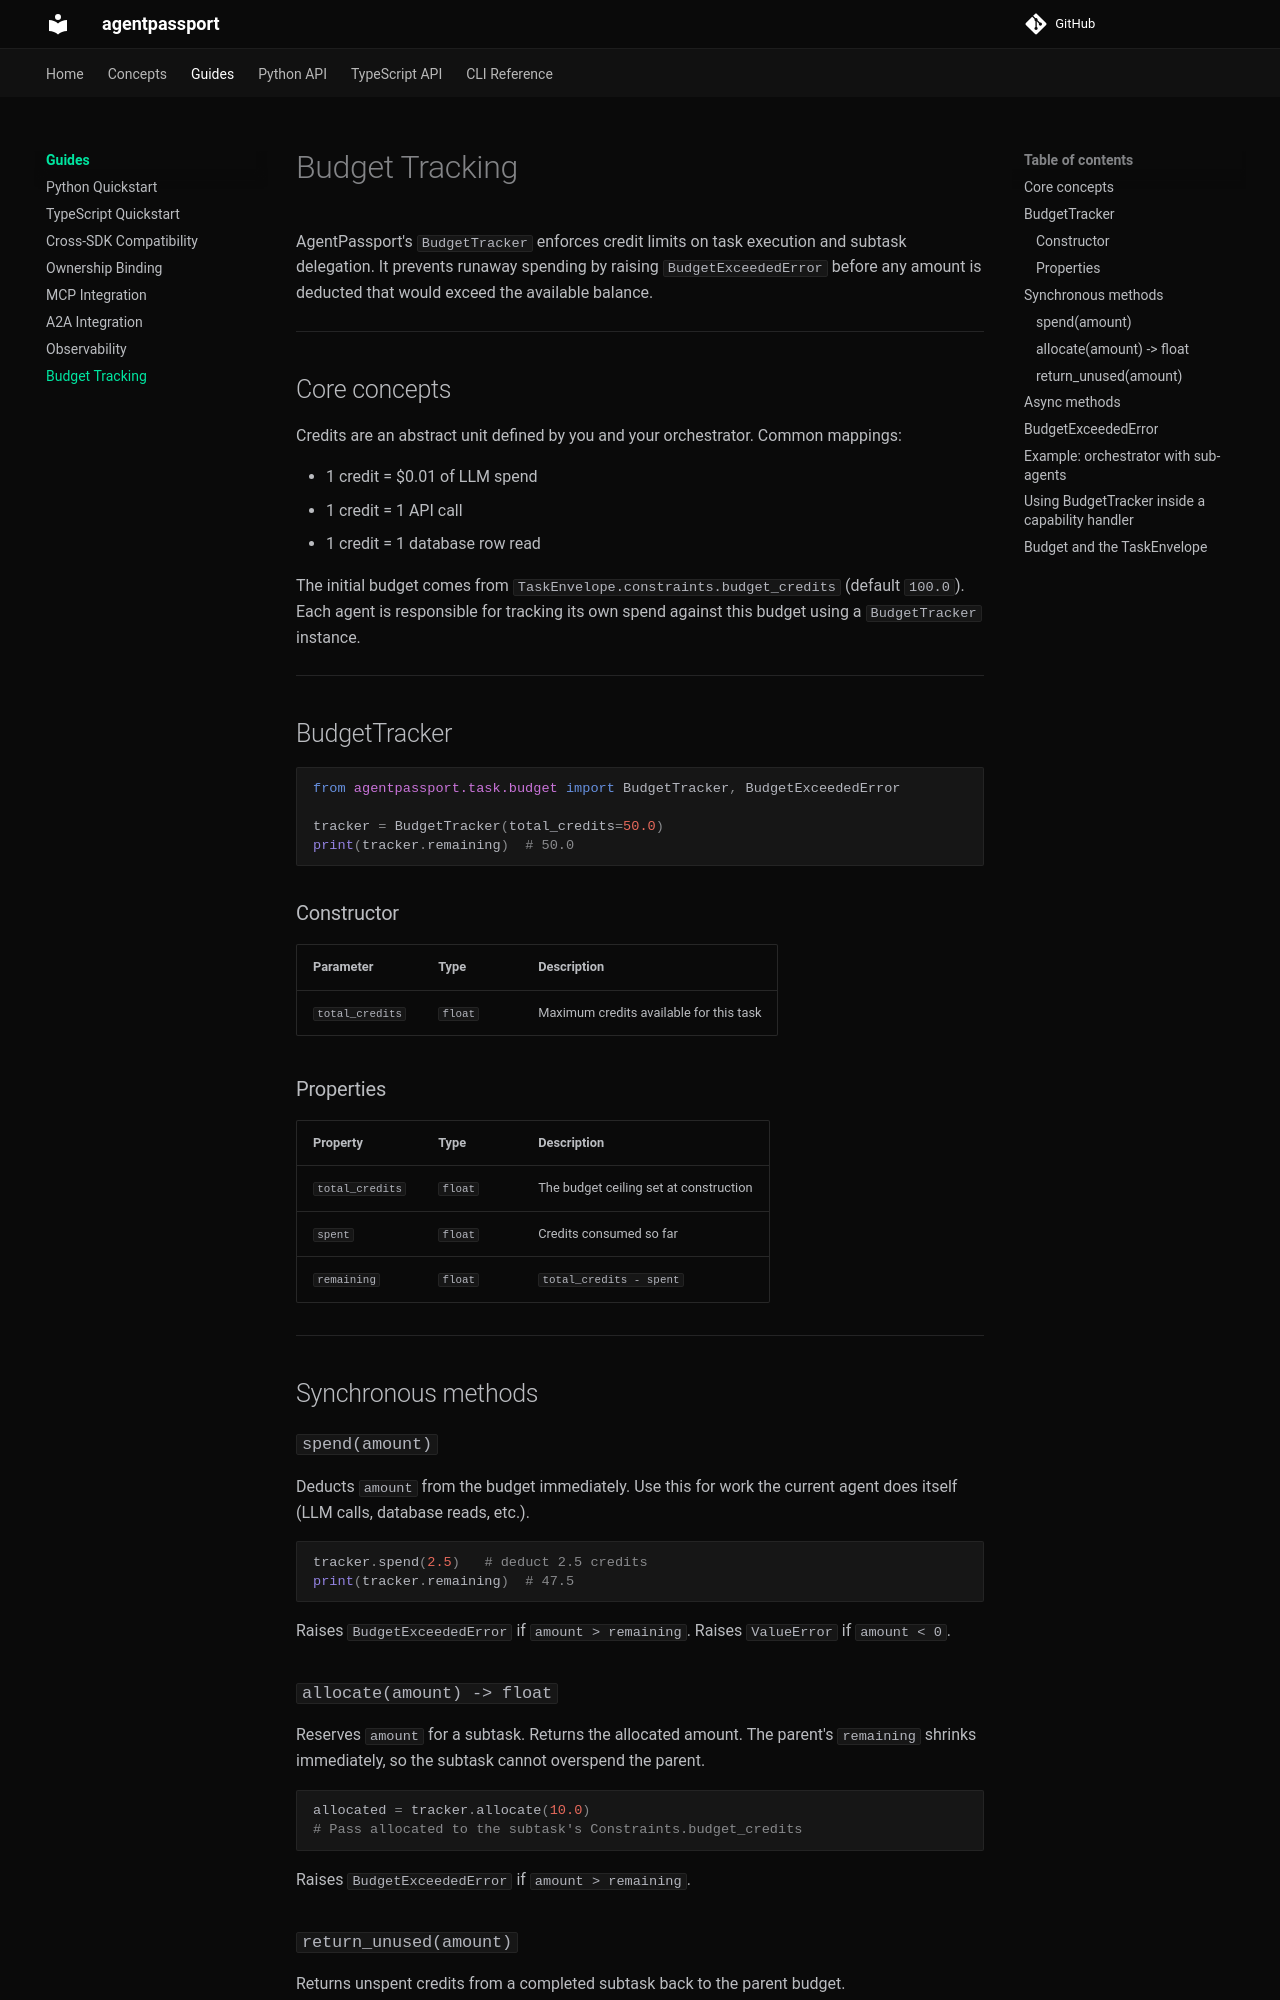

repository: ceavinrufus/agentpassport · page: guides/budget-tracking/index.html · generator: mkdocs

# Budget Tracking

AgentPassport's `BudgetTracker` enforces credit limits on task execution and subtask delegation. It prevents runaway spending by raising `BudgetExceededError` before any amount is deducted that would exceed the available balance.

---

## Core concepts

Credits are an abstract unit defined by you and your orchestrator. Common mappings:

- 1 credit = $0.01 of LLM spend
- 1 credit = 1 API call
- 1 credit = 1 database row read

The initial budget comes from `TaskEnvelope.constraints.budget_credits` (default `100.0`). Each agent is responsible for tracking its own spend against this budget using a `BudgetTracker` instance.

---

## BudgetTracker

```python
from agentpassport.task.budget import BudgetTracker, BudgetExceededError

tracker = BudgetTracker(total_credits=50.0)
print(tracker.remaining)  # 50.0
```

### Constructor

| Parameter | Type | Description |
|-----------|------|-------------|
| `total_credits` | `float` | Maximum credits available for this task |

### Properties

| Property | Type | Description |
|----------|------|-------------|
| `total_credits` | `float` | The budget ceiling set at construction |
| `spent` | `float` | Credits consumed so far |
| `remaining` | `float` | `total_credits - spent` |

---

## Synchronous methods

### `spend(amount)`

Deducts `amount` from the budget immediately. Use this for work the current agent does itself (LLM calls, database reads, etc.).

```python
tracker.spend(2.5)   # deduct 2.5 credits
print(tracker.remaining)  # 47.5
```

Raises `BudgetExceededError` if `amount > remaining`. Raises `ValueError` if `amount < 0`.

### `allocate(amount) -> float`

Reserves `amount` for a subtask. Returns the allocated amount. The parent's `remaining` shrinks immediately, so the subtask cannot overspend the parent.

```python
allocated = tracker.allocate(10.0)
# Pass allocated to the subtask's Constraints.budget_credits
```

Raises `BudgetExceededError` if `amount > remaining`.

### `return_unused(amount)`

Returns unspent credits from a completed subtask back to the parent budget.

```python
# Subtask was allocated 10 but only used 6
tracker.return_unused(4.0)
print(tracker.remaining)  # goes up by 4
```

`return_unused` never lets `spent` go below 0, even if you return more than was allocated.

---
